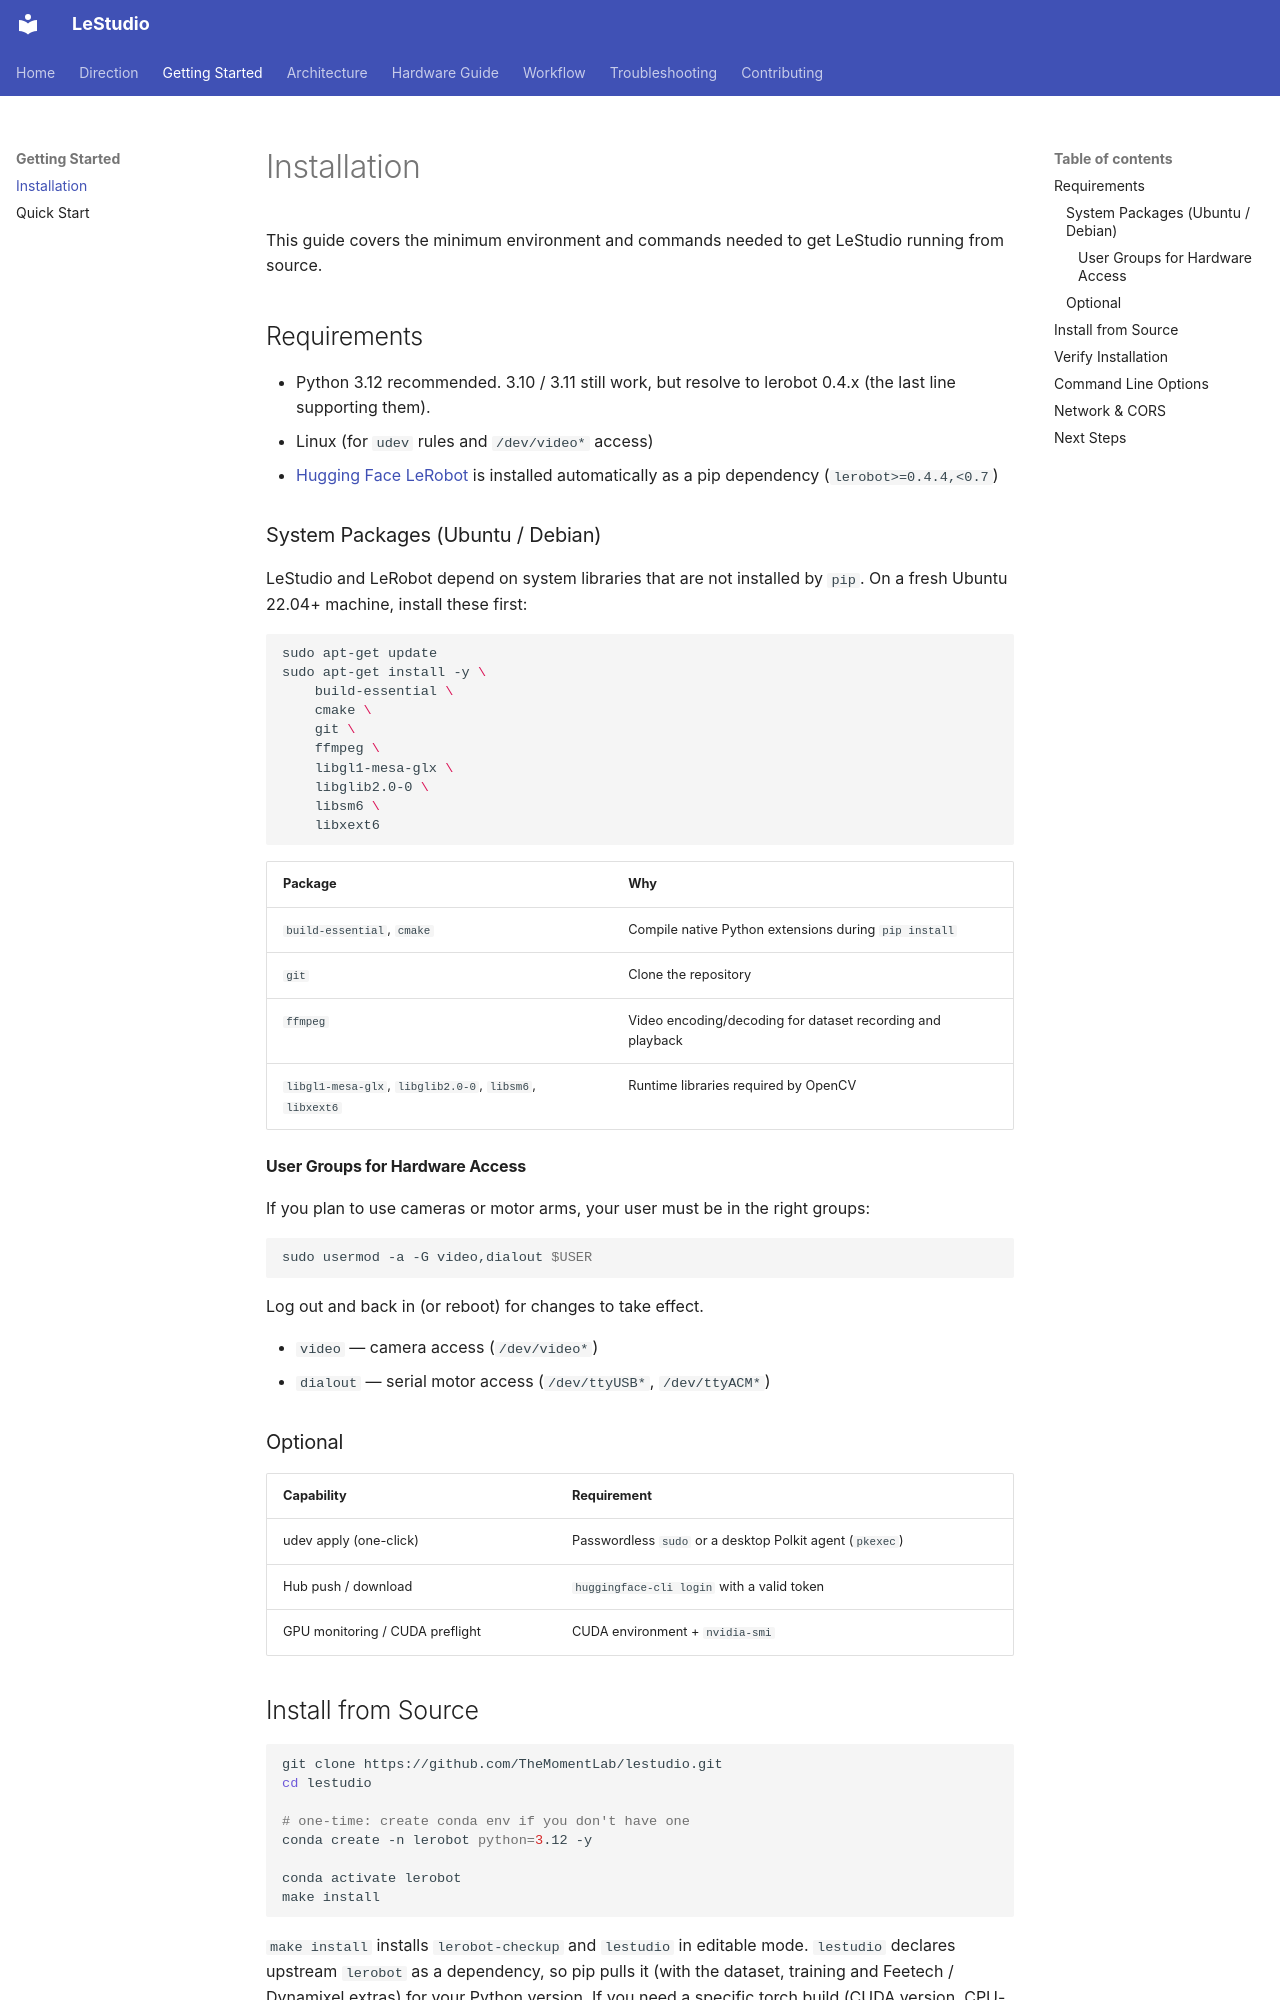

repository: TheMomentLab/LeStudio · page: installation/index.html · generator: mkdocs

# Installation

This guide covers the minimum environment and commands needed to get LeStudio running from source.

## Requirements

- Python 3.12 recommended. 3.10 / 3.11 still work, but resolve to lerobot 0.4.x (the last line supporting them).
- Linux (for `udev` rules and `/dev/video*` access)
- [Hugging Face LeRobot](https://github.com/huggingface/lerobot) is installed automatically as a pip dependency (`lerobot>=0.4.4,<0.7`)

### System Packages (Ubuntu / Debian)

LeStudio and LeRobot depend on system libraries that are not installed by `pip`. On a fresh Ubuntu 22.04+ machine, install these first:

```bash
sudo apt-get update
sudo apt-get install -y \
    build-essential \
    cmake \
    git \
    ffmpeg \
    libgl1-mesa-glx \
    libglib2.0-0 \
    libsm6 \
    libxext6
```

| Package | Why |
|---|---|
| `build-essential`, `cmake` | Compile native Python extensions during `pip install` |
| `git` | Clone the repository |
| `ffmpeg` | Video encoding/decoding for dataset recording and playback |
| `libgl1-mesa-glx`, `libglib2.0-0`, `libsm6`, `libxext6` | Runtime libraries required by OpenCV |

#### User Groups for Hardware Access

If you plan to use cameras or motor arms, your user must be in the right groups:

```bash
sudo usermod -a -G video,dialout $USER
```

Log out and back in (or reboot) for changes to take effect.

- `video` — camera access (`/dev/video*`)
- `dialout` — serial motor access (`/dev/ttyUSB*`, `/dev/ttyACM*`)

### Optional

| Capability | Requirement |
|---|---|
| udev apply (one-click) | Passwordless `sudo` or a desktop Polkit agent (`pkexec`) |
| Hub push / download | `huggingface-cli login` with a valid token |
| GPU monitoring / CUDA preflight | CUDA environment + `nvidia-smi` |
